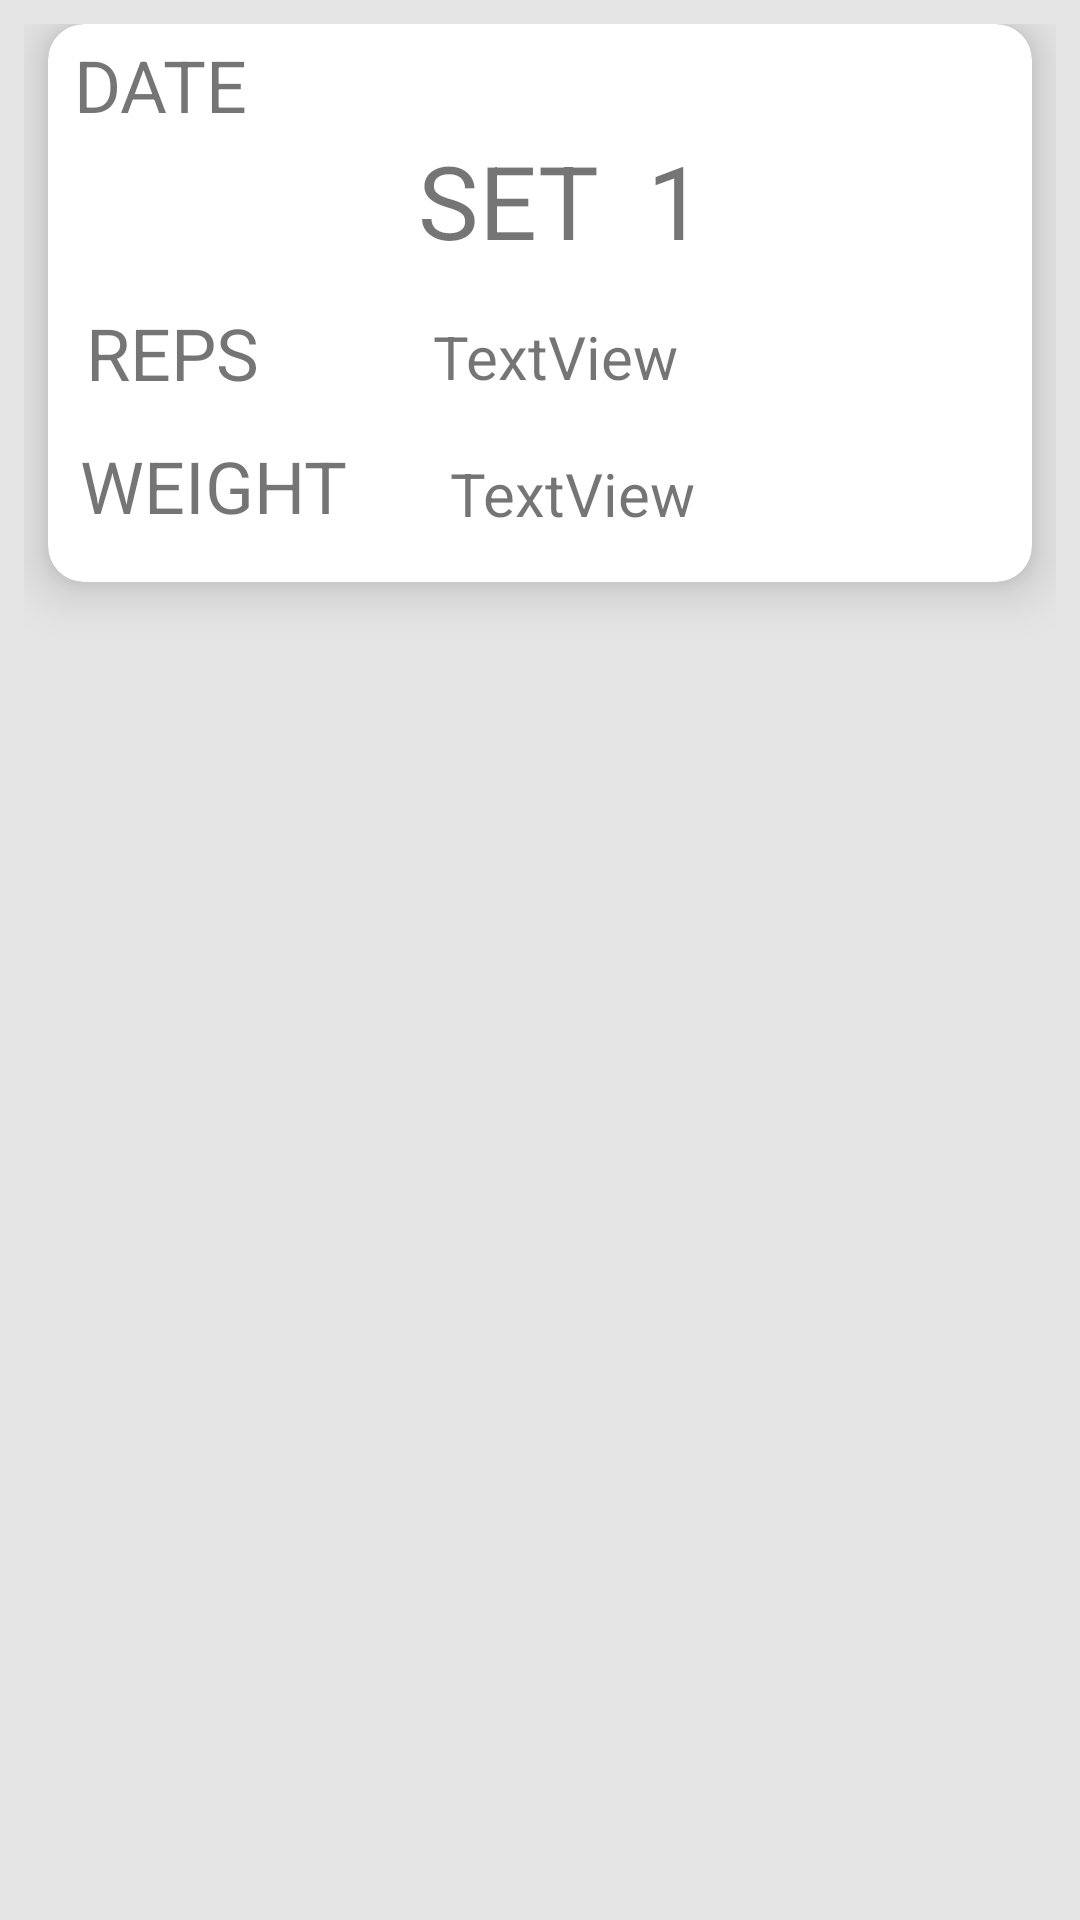

Android layout source for this screen:
<!-- AndroidManifest.xml: application theme Theme.TrackIt -->
<!-- res/layout/showdata_recyclerview_row.xml -->
<?xml version="1.0" encoding="utf-8"?>
<androidx.constraintlayout.widget.ConstraintLayout xmlns:android="http://schemas.android.com/apk/res/android"
    xmlns:app="http://schemas.android.com/apk/res-auto"
    xmlns:tools="http://schemas.android.com/tools"
    android:layout_width="match_parent"
    android:background="#E5E5E5"
    android:layout_marginBottom="8dp"
    android:padding="8dp"
    android:layout_height="wrap_content">

    <androidx.cardview.widget.CardView
        android:id="@+id/showData_cardview_row"
        android:layout_width="0dp"
        android:background="#E5E5E5"
        android:layout_height="wrap_content"
        android:layout_marginStart="8dp"
        android:layout_marginBottom="8dp"
        android:paddingBottom="8dp"
        android:layout_marginEnd="8dp"
        app:cardCornerRadius="12dp"

        app:cardElevation="10dp"
        app:layout_constraintEnd_toEndOf="parent"
        app:layout_constraintStart_toStartOf="parent"
        app:layout_constraintTop_toTopOf="parent">

        <androidx.constraintlayout.widget.ConstraintLayout
            android:layout_width="match_parent"
            android:layout_height="match_parent">

            <TextView
                android:id="@+id/date_textview_row"
                android:layout_width="wrap_content"
                android:layout_height="wrap_content"
                android:layout_marginStart="4dp"
                android:layout_marginTop="4dp"
                android:text="DATE"
                android:textSize="24sp"
                app:layout_constraintEnd_toEndOf="parent"
                app:layout_constraintHorizontal_bias="0.017"
                app:layout_constraintStart_toStartOf="parent"
                app:layout_constraintTop_toTopOf="parent" />

            <ImageButton
                android:id="@+id/share_imageButton_row"
                android:layout_width="32dp"
                android:layout_height="32dp"
                android:layout_marginTop="8dp"
                android:layout_marginEnd="8dp"
                android:background="@android:color/transparent"
                android:scaleType="center"
                app:layout_constraintEnd_toEndOf="parent"
                app:layout_constraintHorizontal_bias="0.981"
                app:layout_constraintStart_toStartOf="parent"
                app:layout_constraintTop_toTopOf="parent"
                app:srcCompat="@drawable/ic_baseline_share_24" />

            <TextView
                android:id="@+id/textView17"
                android:layout_width="wrap_content"
                android:layout_height="wrap_content"
                android:layout_marginTop="36dp"
                android:text="SET"
                android:textSize="34sp"
                app:layout_constraintEnd_toEndOf="parent"
                app:layout_constraintHorizontal_bias="0.461"
                app:layout_constraintStart_toStartOf="parent"
                app:layout_constraintTop_toTopOf="parent" />

            <TextView
                android:id="@+id/set_no_textview_row"
                android:layout_width="25dp"
                android:layout_height="51dp"
                android:layout_marginTop="36dp"
                android:text="1"
                android:textSize="34sp"
                app:layout_constraintEnd_toEndOf="parent"
                app:layout_constraintHorizontal_bias="0.134"
                app:layout_constraintStart_toEndOf="@+id/textView17"
                app:layout_constraintTop_toTopOf="parent" />

            <TextView
                android:id="@+id/textView19"
                android:layout_width="wrap_content"
                android:layout_height="wrap_content"
                android:layout_marginTop="12dp"
                android:text="REPS"
                android:textSize="24sp"
                app:layout_constraintEnd_toEndOf="parent"
                app:layout_constraintHorizontal_bias="0.047"
                app:layout_constraintStart_toStartOf="parent"
                app:layout_constraintTop_toBottomOf="@+id/textView17" />

            <TextView
                android:id="@+id/textView20"
                android:layout_width="wrap_content"
                android:layout_height="wrap_content"
                android:layout_marginTop="12dp"
                android:layout_marginBottom="16dp"
                android:text="WEIGHT"
                android:textSize="24sp"
                app:layout_constraintBottom_toBottomOf="parent"
                app:layout_constraintEnd_toEndOf="parent"
                app:layout_constraintHorizontal_bias="0.045"
                app:layout_constraintStart_toStartOf="parent"
                app:layout_constraintTop_toBottomOf="@+id/textView19" />

            <TextView
                android:id="@+id/reps_textview_row"
                android:layout_width="wrap_content"
                android:layout_height="wrap_content"
                android:layout_marginTop="16dp"
                android:text="TextView"
                android:textSize="20sp"
                app:layout_constraintEnd_toEndOf="parent"
                app:layout_constraintHorizontal_bias="0.33"
                app:layout_constraintStart_toEndOf="@+id/textView19"
                app:layout_constraintTop_toBottomOf="@+id/textView17" />

            <TextView
                android:id="@+id/weight_textview_row"
                android:layout_width="wrap_content"
                android:layout_height="wrap_content"
                android:layout_marginBottom="16dp"
                android:text="TextView"
                android:textSize="20sp"
                app:layout_constraintBottom_toBottomOf="parent"
                app:layout_constraintEnd_toEndOf="parent"
                app:layout_constraintHorizontal_bias="0.234"
                app:layout_constraintStart_toEndOf="@+id/textView20" />
        </androidx.constraintlayout.widget.ConstraintLayout>

    </androidx.cardview.widget.CardView>
</androidx.constraintlayout.widget.ConstraintLayout>
<!-- resources referenced by this layout -->
<resources>
  <style name="Theme.TrackIt" parent="Theme.MaterialComponents.DayNight.DarkActionBar">
          
          <item name="colorPrimary">@color/purple_500</item>
          <item name="colorPrimaryVariant">@color/purple_700</item>
          <item name="colorOnPrimary">@color/white</item>
          
          <item name="colorSecondary">@color/teal_200</item>
          <item name="colorSecondaryVariant">@color/teal_700</item>
          <item name="colorOnSecondary">@color/black</item>
          
          <item name="android:statusBarColor" tools:targetApi="l">?attr/colorPrimaryVariant</item>
          
      </style>
  <!-- not gathered from this repository: default colours our renderer supplied (Android Studio template values) -->
  <color name="purple_500">#FF6200EE</color>
  <color name="purple_700">#FF3700B3</color>
  <color name="teal_200">#FF03DAC5</color>
  <color name="teal_700">#FF018786</color>
  <color name="black">#FF000000</color>
  <color name="white">#FFFFFFFF</color>
</resources>
